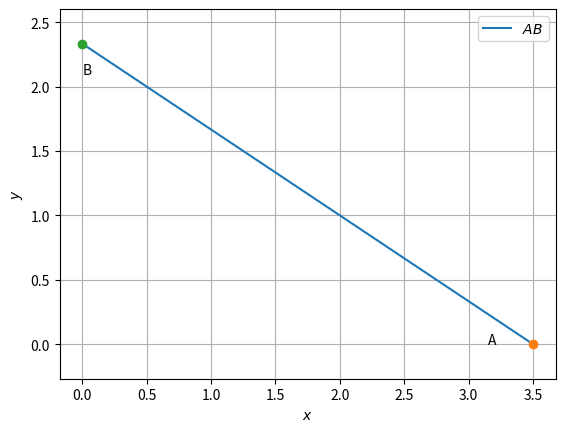

This figure's Python source:
import numpy as np
import matplotlib.pyplot as plt

def line_gen(A,B):
  len =10
  x_AB = np.zeros((2,len))
  lam_1 = np.linspace(0,1,len)
  for i in range(len):
    temp1 = A + lam_1[i]*(B-A)
    x_AB[:,i]= temp1.T
  return x_AB
n = np.array([2,3])
c = 7
e1 = np.array([1,0])
e2 = np.array([0,1])
A = c*e1/(n@e1)
B = c*e2/(n@e2)
#Generating all lines
x_AB = line_gen(A,B)


#Plotting all lines
plt.plot(x_AB[0,:],x_AB[1,:],label='$AB$')


plt.plot(A[0], A[1], 'o')
plt.text(A[0] * (1 - 0.1), A[1] * (1 - 0.1) , 'A')
plt.plot(B[0], B[1], 'o')
plt.text(B[0] * (1-0.3), B[1] * (1-0.1) , 'B')

plt.xlabel('$x$')
plt.ylabel('$y$')
plt.legend(loc='best')
plt.grid() # minor
plt.axis('equal')

plt.show()
